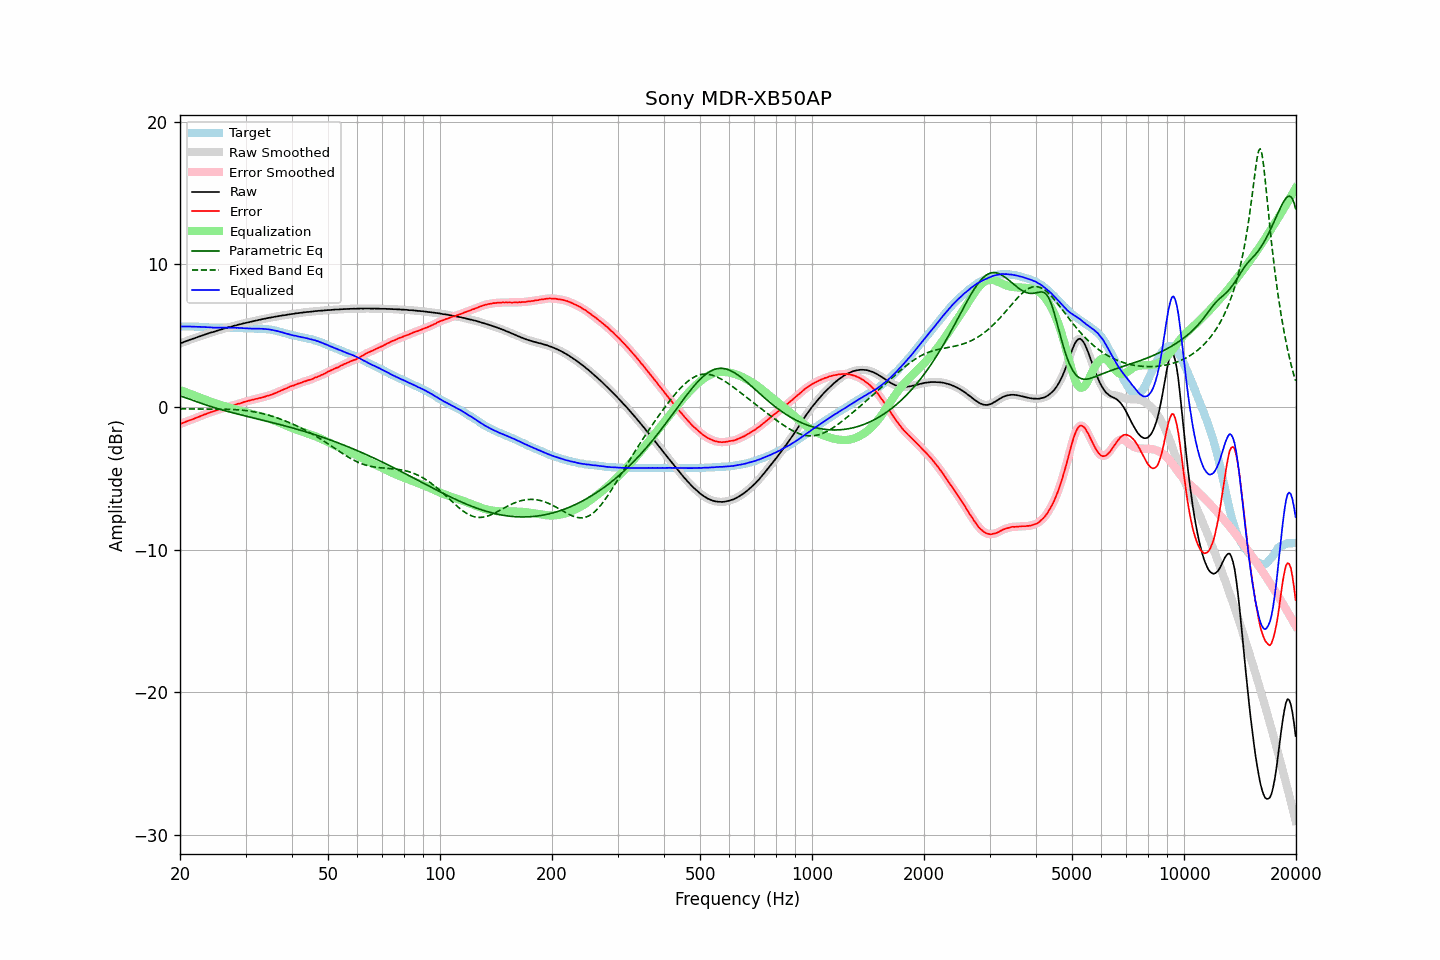

Values plotted in this chart, from the file beside it:
frequency, raw, error, smoothed, error_smoothed, equalization, parametric_eq, fixed_band_eq, equalized_raw, equalized_smoothed, target
20.00, 4.46, -1.19, 4.46, -1.20, 1.19, 0.78, -0.13, 5.65, 5.65, 5.65
20.20, 4.50, -1.15, 4.50, -1.15, 1.15, 0.74, -0.13, 5.65, 5.65, 5.65
20.40, 4.54, -1.11, 4.54, -1.11, 1.11, 0.71, -0.13, 5.65, 5.65, 5.65
20.61, 4.59, -1.06, 4.58, -1.06, 1.06, 0.67, -0.13, 5.65, 5.65, 5.65
20.81, 4.63, -1.01, 4.63, -1.02, 1.02, 0.63, -0.13, 5.65, 5.65, 5.64
21.02, 4.67, -0.97, 4.67, -0.97, 0.98, 0.59, -0.13, 5.65, 5.65, 5.64
21.23, 4.71, -0.93, 4.71, -0.93, 0.94, 0.55, -0.13, 5.64, 5.64, 5.64
21.44, 4.75, -0.90, 4.75, -0.90, 0.89, 0.51, -0.14, 5.64, 5.64, 5.65
21.66, 4.79, -0.85, 4.79, -0.85, 0.85, 0.47, -0.14, 5.64, 5.64, 5.64
21.87, 4.83, -0.81, 4.83, -0.81, 0.81, 0.43, -0.14, 5.64, 5.64, 5.64
22.09, 4.87, -0.76, 4.87, -0.76, 0.76, 0.38, -0.14, 5.63, 5.63, 5.63
22.31, 4.91, -0.72, 4.91, -0.72, 0.72, 0.34, -0.14, 5.63, 5.63, 5.63
22.54, 4.95, -0.67, 4.95, -0.68, 0.67, 0.30, -0.14, 5.62, 5.62, 5.62
22.76, 4.99, -0.63, 4.99, -0.63, 0.63, 0.26, -0.14, 5.62, 5.62, 5.62
22.99, 5.03, -0.58, 5.03, -0.58, 0.58, 0.22, -0.14, 5.61, 5.61, 5.61
23.22, 5.07, -0.53, 5.06, -0.54, 0.54, 0.19, -0.14, 5.61, 5.60, 5.60
23.45, 5.10, -0.50, 5.10, -0.49, 0.50, 0.15, -0.14, 5.59, 5.60, 5.60
23.69, 5.14, -0.45, 5.14, -0.45, 0.45, 0.11, -0.14, 5.59, 5.59, 5.59
23.92, 5.18, -0.40, 5.18, -0.41, 0.41, 0.07, -0.14, 5.59, 5.59, 5.58
24.16, 5.22, -0.36, 5.21, -0.37, 0.37, 0.04, -0.14, 5.59, 5.58, 5.58
24.40, 5.24, -0.34, 5.25, -0.33, 0.33, 0.00, -0.14, 5.57, 5.58, 5.58
24.65, 5.28, -0.30, 5.28, -0.30, 0.29, -0.03, -0.14, 5.57, 5.57, 5.58
24.89, 5.32, -0.26, 5.31, -0.26, 0.26, -0.07, -0.14, 5.57, 5.57, 5.58
25.14, 5.35, -0.22, 5.35, -0.22, 0.22, -0.10, -0.15, 5.57, 5.57, 5.57
25.39, 5.39, -0.17, 5.39, -0.18, 0.18, -0.14, -0.15, 5.57, 5.57, 5.56
25.65, 5.42, -0.14, 5.42, -0.14, 0.15, -0.17, -0.15, 5.57, 5.57, 5.56
25.91, 5.45, -0.11, 5.45, -0.11, 0.11, -0.20, -0.15, 5.56, 5.57, 5.56
26.16, 5.49, -0.08, 5.48, -0.08, 0.08, -0.23, -0.15, 5.57, 5.56, 5.57
26.43, 5.52, -0.05, 5.52, -0.05, 0.05, -0.26, -0.16, 5.56, 5.56, 5.57
26.69, 5.55, -0.02, 5.55, -0.02, 0.01, -0.29, -0.16, 5.56, 5.57, 5.57
26.96, 5.59, 0.03, 5.58, 0.02, -0.02, -0.32, -0.16, 5.57, 5.57, 5.56
27.23, 5.62, 0.06, 5.61, 0.05, -0.05, -0.35, -0.17, 5.57, 5.57, 5.56
27.50, 5.64, 0.08, 5.65, 0.08, -0.08, -0.38, -0.17, 5.56, 5.57, 5.56
27.77, 5.68, 0.11, 5.67, 0.11, -0.11, -0.41, -0.18, 5.56, 5.56, 5.57
28.05, 5.71, 0.15, 5.71, 0.15, -0.15, -0.44, -0.18, 5.56, 5.56, 5.56
28.33, 5.73, 0.18, 5.74, 0.18, -0.18, -0.47, -0.19, 5.55, 5.55, 5.55
28.62, 5.77, 0.23, 5.76, 0.21, -0.21, -0.50, -0.20, 5.55, 5.55, 5.54
28.90, 5.79, 0.24, 5.79, 0.25, -0.25, -0.53, -0.21, 5.54, 5.54, 5.55
29.19, 5.82, 0.28, 5.82, 0.28, -0.28, -0.56, -0.22, 5.54, 5.54, 5.54
29.48, 5.85, 0.32, 5.85, 0.31, -0.32, -0.58, -0.23, 5.53, 5.53, 5.53
29.78, 5.88, 0.36, 5.88, 0.35, -0.35, -0.61, -0.24, 5.53, 5.53, 5.52
30.08, 5.90, 0.38, 5.90, 0.38, -0.38, -0.64, -0.25, 5.52, 5.52, 5.52
30.38, 5.93, 0.42, 5.93, 0.42, -0.41, -0.67, -0.27, 5.51, 5.51, 5.51
30.68, 5.95, 0.45, 5.95, 0.45, -0.45, -0.69, -0.28, 5.50, 5.51, 5.50
30.99, 5.98, 0.48, 5.98, 0.48, -0.48, -0.72, -0.30, 5.50, 5.50, 5.50
31.30, 6.01, 0.51, 6.00, 0.51, -0.50, -0.75, -0.32, 5.50, 5.50, 5.50
31.61, 6.03, 0.53, 6.03, 0.53, -0.53, -0.78, -0.34, 5.50, 5.50, 5.50
31.93, 6.06, 0.57, 6.06, 0.56, -0.56, -0.80, -0.36, 5.50, 5.50, 5.49
32.24, 6.08, 0.58, 6.08, 0.59, -0.59, -0.83, -0.38, 5.49, 5.49, 5.50
32.57, 6.11, 0.62, 6.11, 0.61, -0.61, -0.86, -0.40, 5.50, 5.49, 5.49
32.89, 6.13, 0.64, 6.13, 0.64, -0.64, -0.89, -0.43, 5.49, 5.49, 5.49
33.22, 6.16, 0.67, 6.16, 0.67, -0.67, -0.91, -0.45, 5.49, 5.48, 5.49
33.55, 6.18, 0.70, 6.18, 0.70, -0.70, -0.94, -0.48, 5.48, 5.48, 5.48
33.89, 6.20, 0.73, 6.20, 0.73, -0.73, -0.97, -0.51, 5.47, 5.47, 5.47
34.23, 6.23, 0.78, 6.22, 0.77, -0.76, -1.00, -0.54, 5.46, 5.46, 5.45
34.57, 6.25, 0.80, 6.25, 0.80, -0.80, -1.03, -0.57, 5.45, 5.45, 5.45
34.92, 6.27, 0.84, 6.27, 0.84, -0.84, -1.05, -0.60, 5.43, 5.43, 5.43
35.27, 6.29, 0.87, 6.29, 0.87, -0.88, -1.08, -0.64, 5.41, 5.41, 5.42
35.62, 6.31, 0.92, 6.31, 0.91, -0.92, -1.11, -0.67, 5.39, 5.39, 5.39
35.97, 6.33, 0.96, 6.33, 0.96, -0.96, -1.14, -0.71, 5.37, 5.37, 5.37
... 635 more rows
